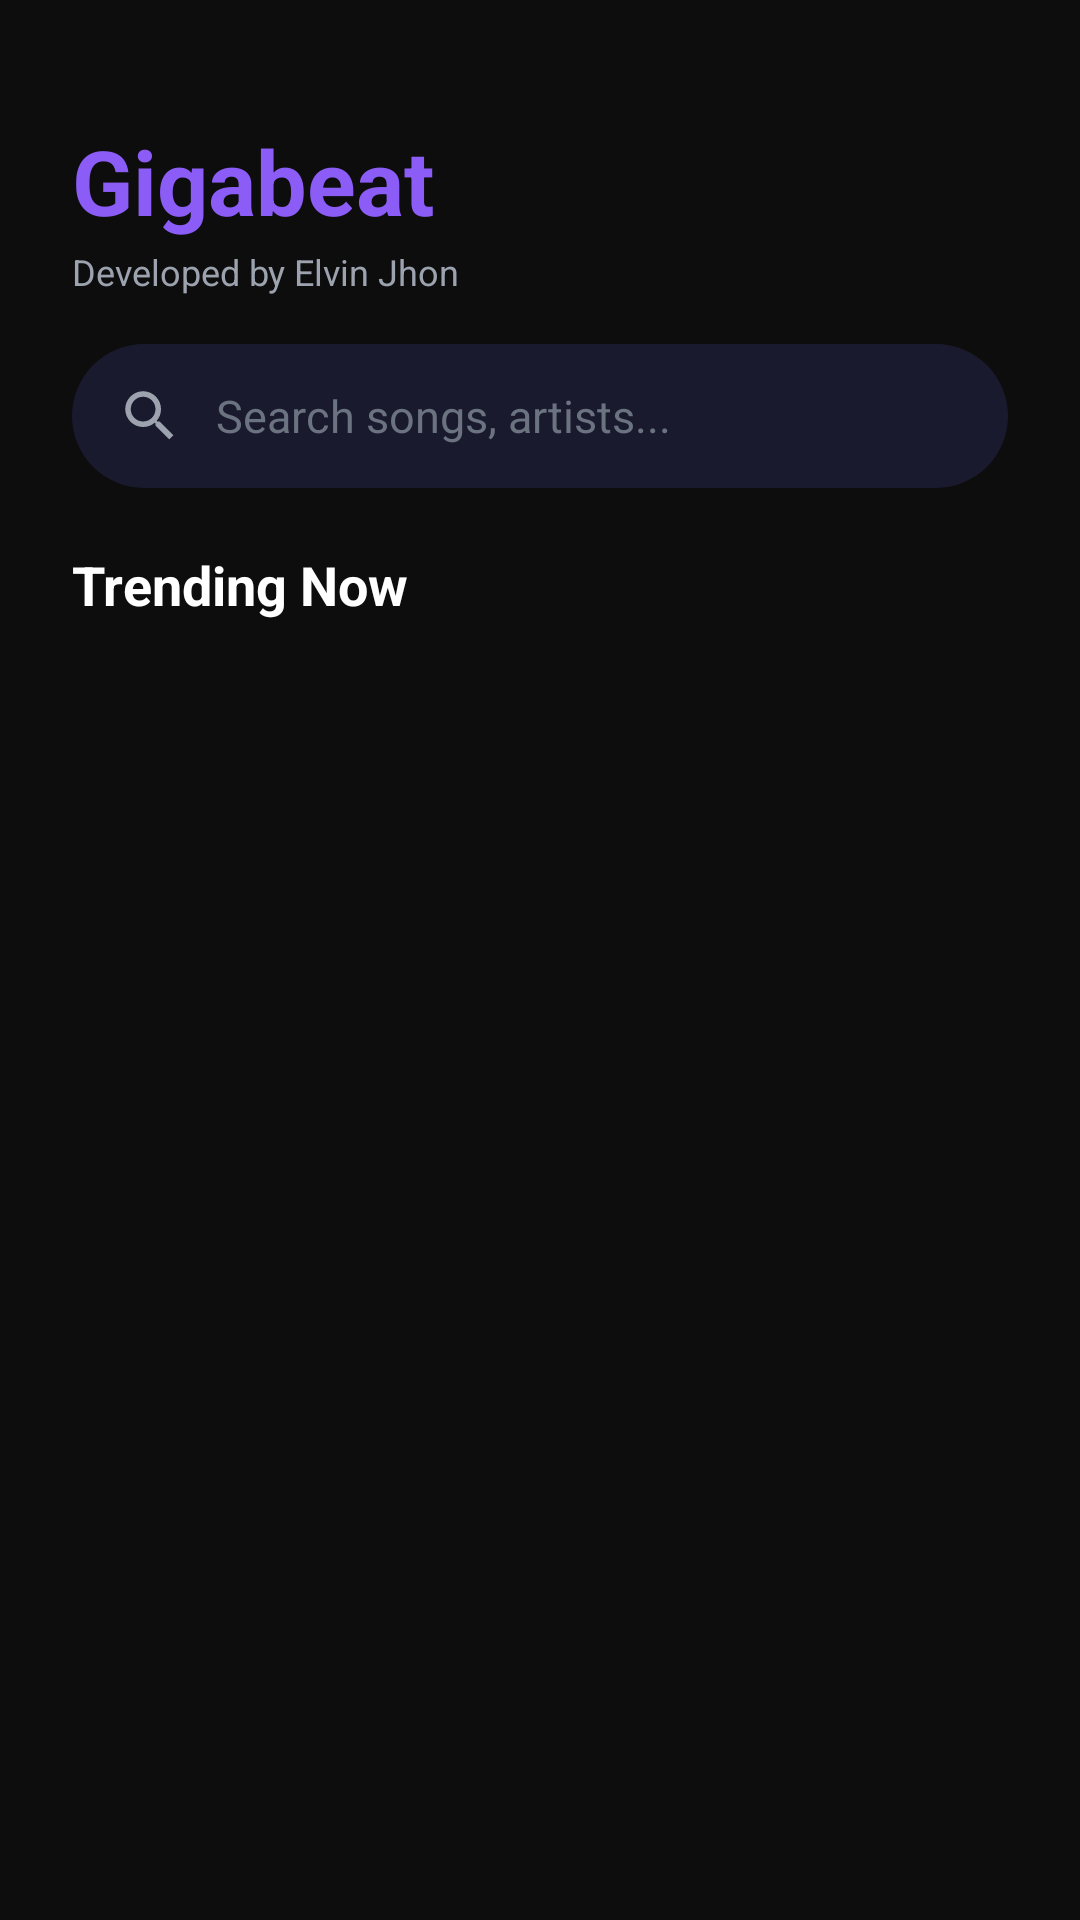

This screen was rendered from an Android layout file. Write that file and the resources it references.
<!-- AndroidManifest.xml: application theme Theme.Gigabeat -->
<!-- res/layout/activity_main.xml -->
<?xml version="1.0" encoding="utf-8"?>
<LinearLayout xmlns:android="http://schemas.android.com/apk/res/android"
    android:layout_width="match_parent"
    android:layout_height="match_parent"
    android:orientation="vertical"
    android:background="@color/background"
    android:fitsSystemWindows="true">

    <LinearLayout
        android:layout_width="match_parent"
        android:layout_height="wrap_content"
        android:orientation="vertical"
        android:paddingHorizontal="24dp"
        android:paddingTop="40dp"
        android:paddingBottom="8dp">

        <TextView
            android:layout_width="wrap_content"
            android:layout_height="wrap_content"
            android:text="Gigabeat"
            android:textColor="@color/primary"
            android:textSize="30sp"
            android:textStyle="bold" />

        <TextView
            android:layout_width="wrap_content"
            android:layout_height="wrap_content"
            android:text="Developed by Elvin Jhon"
            android:textColor="@color/subtext"
            android:textSize="12sp"
            android:layout_marginTop="2dp" />
    </LinearLayout>

    <FrameLayout
        android:layout_width="match_parent"
        android:layout_height="wrap_content"
        android:paddingHorizontal="24dp"
        android:paddingVertical="8dp">

        <EditText
            android:id="@+id/search_input"
            android:layout_width="match_parent"
            android:layout_height="48dp"
            android:background="@drawable/bg_search"
            android:hint="Search songs, artists..."
            android:textColorHint="@color/hint"
            android:textColor="@android:color/white"
            android:textSize="15sp"
            android:paddingStart="48dp"
            android:paddingEnd="16dp"
            android:singleLine="true"
            android:imeOptions="actionSearch"
            android:inputType="text" />

        <ImageView
            android:layout_width="22dp"
            android:layout_height="22dp"
            android:layout_gravity="center_vertical"
            android:layout_marginStart="15dp"
            android:src="@drawable/ic_search"
            android:contentDescription="Search" />
    </FrameLayout>

    <TextView
        android:id="@+id/section_title"
        android:layout_width="wrap_content"
        android:layout_height="wrap_content"
        android:text="Trending Now"
        android:textColor="@android:color/white"
        android:textSize="18sp"
        android:textStyle="bold"
        android:paddingHorizontal="24dp"
        android:paddingTop="12dp"
        android:paddingBottom="6dp" />

    <FrameLayout
        android:layout_width="match_parent"
        android:layout_height="0dp"
        android:layout_weight="1">

        <androidx.recyclerview.widget.RecyclerView
            android:id="@+id/recycler_view"
            android:layout_width="match_parent"
            android:layout_height="match_parent"
            android:clipToPadding="false"
            android:overScrollMode="never"
            android:paddingBottom="16dp" />

        <ProgressBar
            android:id="@+id/progress_bar"
            android:layout_width="36dp"
            android:layout_height="36dp"
            android:layout_gravity="center"
            android:indeterminateTint="@color/primary"
            android:visibility="gone" />

        <TextView
            android:id="@+id/status_text"
            android:layout_width="wrap_content"
            android:layout_height="wrap_content"
            android:layout_gravity="center"
            android:textColor="@color/subtext"
            android:textSize="14sp"
            android:gravity="center"
            android:padding="32dp"
            android:visibility="gone" />
    </FrameLayout>
</LinearLayout>
<!-- resources referenced by this layout -->
<resources>
  <color name="background">#0D0D0D</color>
  <color name="hint">#6B7280</color>
  <color name="primary">#8B5CF6</color>
  <color name="subtext">#9CA3AF</color>
  <!-- drawable bg_search (drawable) -->
  <?xml version="1.0" encoding="utf-8"?>
  <shape xmlns:android="http://schemas.android.com/apk/res/android" android:shape="rectangle">
      <solid android:color="@color/surface" />
      <corners android:radius="25dp" />
  </shape>
  <!-- drawable ic_search (drawable) -->
  <vector xmlns:android="http://schemas.android.com/apk/res/android"
      android:width="24dp" android:height="24dp"
      android:viewportWidth="24" android:viewportHeight="24"
      android:tint="@color/subtext">
      <path android:fillColor="@android:color/white"
          android:pathData="M15.5,14h-0.79l-0.28,-0.27A6.47,6.47 0,0 0,16 9.5,6.5 6.5,0 1,0,9.5 16c1.61,0 3.09,-0.59 4.23,-1.57l0.27,0.28v0.79l5,4.99L20.49,19l-4.99,-5zM9.5,14C7.01,14 5,11.99 5,9.5S7.01,5 9.5,5 14,7.01 14,9.5 11.99,14 9.5,14z"/>
  </vector>
  <style name="Theme.Gigabeat" parent="Theme.MaterialComponents.NoActionBar">
          <item name="colorPrimary">@color/primary</item>
          <item name="colorPrimaryVariant">@color/primary_dark</item>
          <item name="colorSecondary">@color/secondary</item>
          <item name="android:windowBackground">@color/background</item>
          <item name="android:statusBarColor">@color/background</item>
          <item name="android:navigationBarColor">@color/background</item>
      </style>
  <color name="surface">#1A1A2E</color>
  <color name="primary_dark">#7C3AED</color>
  <color name="secondary">#06B6D4</color>
</resources>
